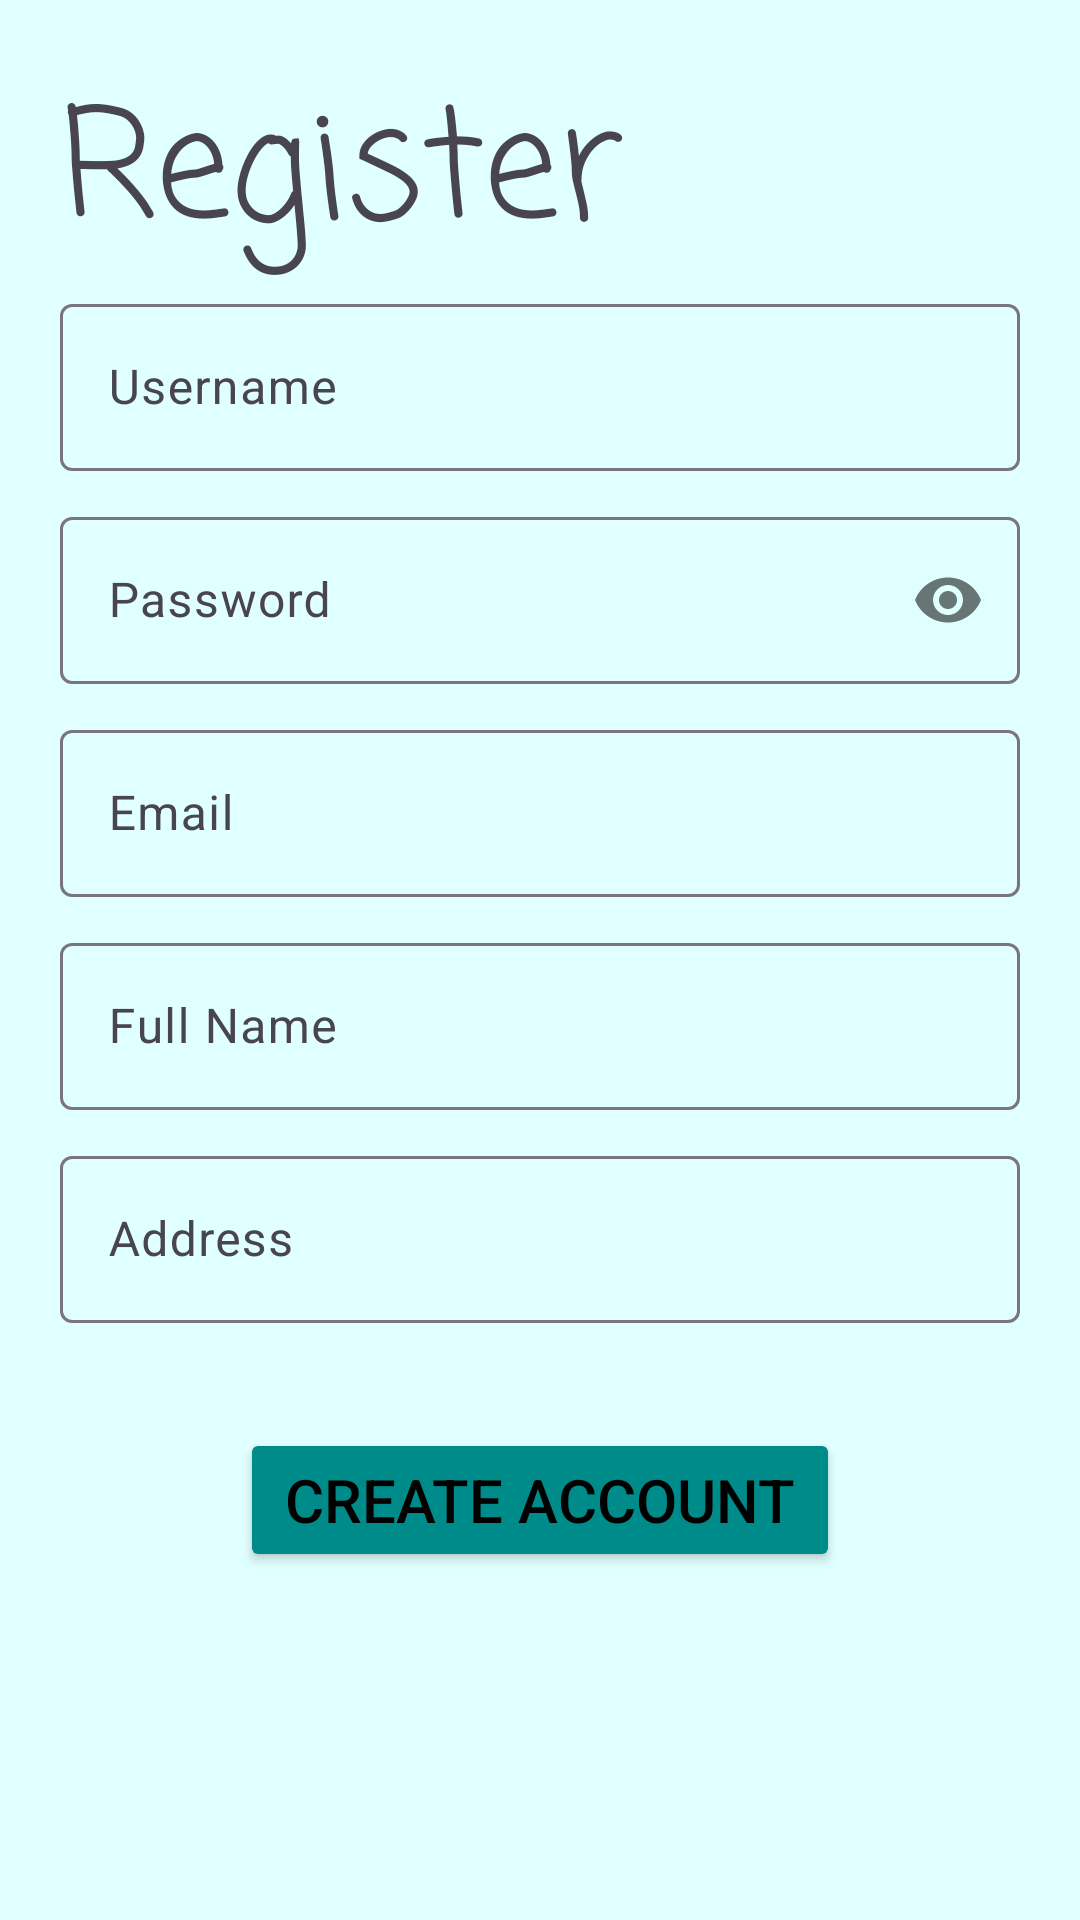

Android layout source for this screen:
<!-- AndroidManifest.xml: application theme Theme.UjianDasar -->
<!-- res/layout/activity_main.xml -->
<?xml version="1.0" encoding="utf-8"?>
<LinearLayout
    xmlns:android="http://schemas.android.com/apk/res/android"
    xmlns:app="http://schemas.android.com/apk/res-auto"
    xmlns:tools="http://schemas.android.com/tools"
    android:id="@+id/main"
    android:layout_width="match_parent"
    android:layout_height="match_parent"
    tools:context=".MainActivity"
    android:padding="20dp"
    android:background="#E0FFFF"
    android:orientation="vertical">

    <TextView
        android:layout_width="match_parent"
        android:layout_height="wrap_content"
        android:text="Register"
        android:textSize="50sp"
        android:fontFamily="casual"/>

        <com.google.android.material.textfield.TextInputLayout
            android:id="@+id/username"
            android:layout_width="match_parent"
            android:layout_height="wrap_content">

            <com.google.android.material.textfield.TextInputEditText
                android:id="@+id/username_user"
                android:layout_width="match_parent"
                android:layout_height="wrap_content"
                android:inputType="textPersonName|textNoSuggestions"
                android:hint="@string/user"/>
        </com.google.android.material.textfield.TextInputLayout>

        <com.google.android.material.textfield.TextInputLayout
            android:id="@+id/password"
            android:layout_width="match_parent"
            android:layout_height="wrap_content"
            android:layout_marginTop="10dp"
            app:passwordToggleEnabled="true">

            <com.google.android.material.textfield.TextInputEditText
                android:id="@+id/password_user"
                android:layout_width="match_parent"
                android:layout_height="wrap_content"
                android:hint="@string/pass"
                android:inputType="textPassword" />
        </com.google.android.material.textfield.TextInputLayout>

        <com.google.android.material.textfield.TextInputLayout
            android:id="@+id/email"
            android:layout_width="match_parent"
            android:layout_height="wrap_content"
            android:layout_marginTop="10dp">

            <EditText
                android:id="@+id/email_user"
                android:layout_width="match_parent"
                android:layout_height="wrap_content"
                android:inputType="textEmailAddress"
                android:hint="@string/mail"/>
        </com.google.android.material.textfield.TextInputLayout>

        <com.google.android.material.textfield.TextInputLayout
            android:id="@+id/nama"
            android:layout_width="match_parent"
            android:layout_height="wrap_content"
            android:layout_below="@id/email"
            android:layout_marginTop="10dp">

            <EditText
                android:id="@+id/nama_lengkap"
                android:layout_width="match_parent"
                android:layout_height="wrap_content"
                android:hint="@string/nama"/>
        </com.google.android.material.textfield.TextInputLayout>

        <com.google.android.material.textfield.TextInputLayout
            android:id="@+id/alamat"
            android:layout_width="match_parent"
            android:layout_height="wrap_content"
            android:layout_below="@id/nama"
            android:layout_marginTop="10dp">

            <EditText
                android:id="@+id/alamat_rumah"
                android:layout_width="match_parent"
                android:layout_height="wrap_content"
                android:hint="@string/alamat"/>
        </com.google.android.material.textfield.TextInputLayout>

    <Button
        android:id="@+id/akun_baru"
        android:layout_width="200dp"
        android:layout_height="wrap_content"
        android:layout_gravity="center"
        android:layout_marginTop="35dp"
        android:text="@string/akun"
        android:textSize="20sp"
        android:backgroundTint="#008B8B"
        android:textColor="@color/black"/>

</LinearLayout>
<!-- resources referenced by this layout -->
<resources>
  <color name="black">#FF000000</color>
  <string name="akun">Create Account</string>
  <string name="alamat">Address</string>
  <string name="mail">Email</string>
  <string name="nama">Full Name</string>
  <string name="pass">Password</string>
  <string name="user">Username</string>
  <style name="Theme.UjianDasar" parent="Base.Theme.UjianDasar" />
  <style name="Base.Theme.UjianDasar" parent="Theme.Material3.DayNight.NoActionBar">
          
          
      </style>
</resources>
